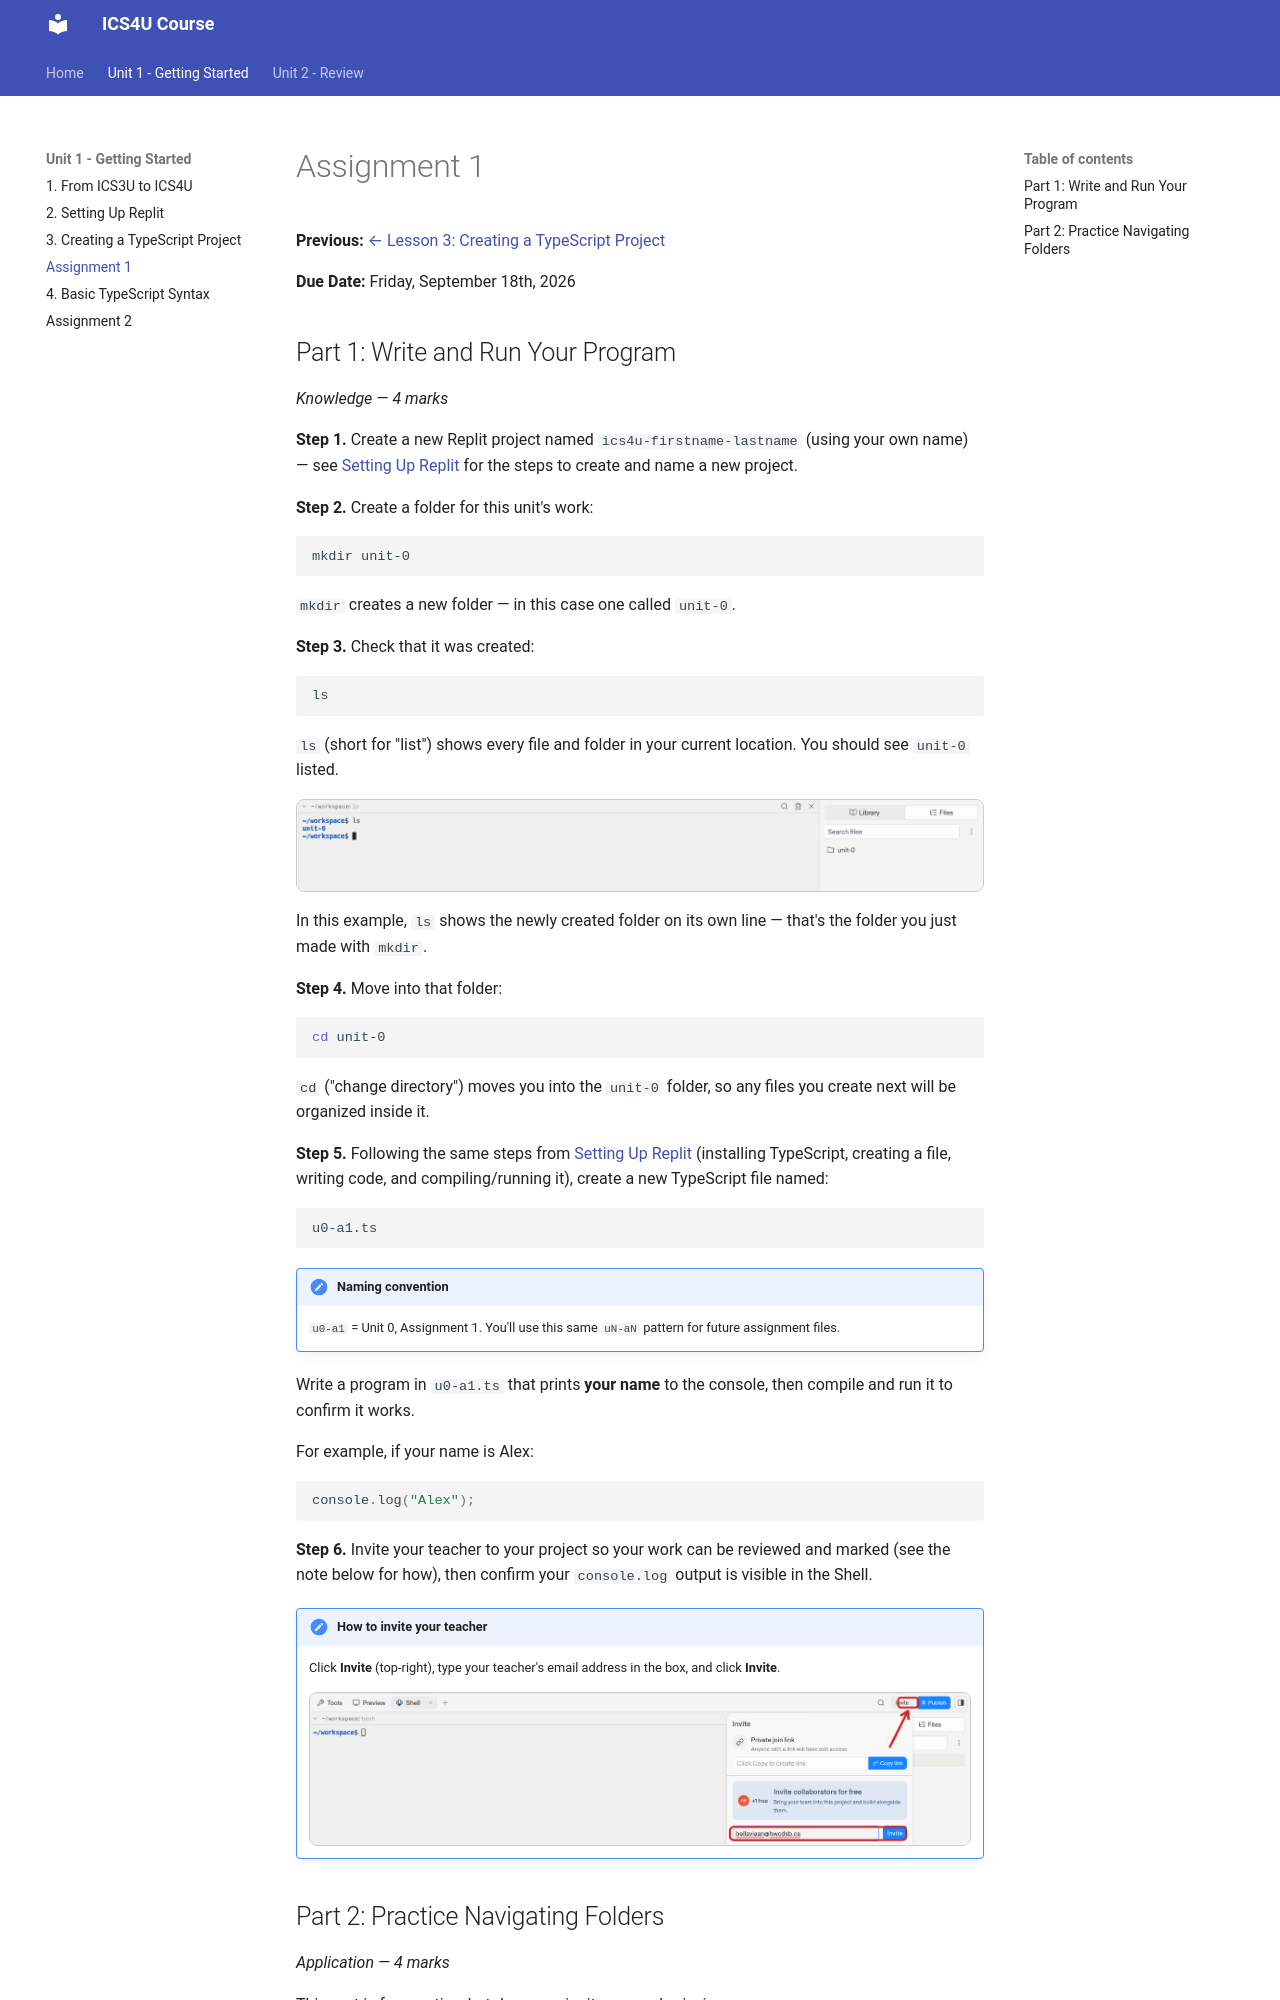

repository: bellavia/ics4u · page: unit1/3-assignment/index.html · generator: mkdocs

# Assignment 1

**Previous:** [← Lesson 3: Creating a TypeScript Project](3-organizing-projects.md)

**Due Date:** Friday, September 18th, 2026

## Part 1: Write and Run Your Program

*Knowledge — 4 marks*

**Step 1.** Create a new Replit project named `ics4u-firstname-lastname`
(using your own name) — see [Setting Up Replit](2-setting-up-replit.md)
for the steps to create and name a new project.

**Step 2.** Create a folder for this unit's work:

```bash
mkdir unit-0
```

`mkdir` creates a new folder — in this case one called `unit-0`.

**Step 3.** Check that it was created:

```bash
ls
```

`ls` (short for "list") shows every file and folder in your current
location. You should see `unit-0` listed.

![ls showing new folder](../assets/images/replit-mkdir-ls-example.png){: width="700" style="display:block;margin:0 auto;border:1px solid #ccc;border-radius:8px;" }

In this example, `ls` shows the newly created folder on its own line —
that's the folder you just made with `mkdir`.

**Step 4.** Move into that folder:

```bash
cd unit-0
```

`cd` ("change directory") moves you into the `unit-0` folder, so any
files you create next will be organized inside it.

**Step 5.** Following the same steps from
[Setting Up Replit](2-setting-up-replit.md) (installing TypeScript,
creating a file, writing code, and compiling/running it), create a new
TypeScript file named:

```
u0-a1.ts
```

!!! note "Naming convention"
    `u0-a1` = Unit 0, Assignment 1. You'll use this same `uN-aN`
    pattern for future assignment files.

Write a program in `u0-a1.ts` that prints **your name** to the
console, then compile and run it to confirm it works.

For example, if your name is Alex:

```typescript
console.log("Alex");
```

**Step 6.** Invite your teacher to your project so your work can be
reviewed and marked (see the note below for how), then confirm your
`console.log` output is visible in the Shell.

!!! note "How to invite your teacher"
    Click **Invite** (top-right), type your teacher's email address in
    the box, and click **Invite**.

    ![Invite a collaborator](../assets/images/replit-invite-collaborator.png){: width="700" style="display:block;margin:0 auto;border:1px solid #ccc;border-radius:8px;" }
